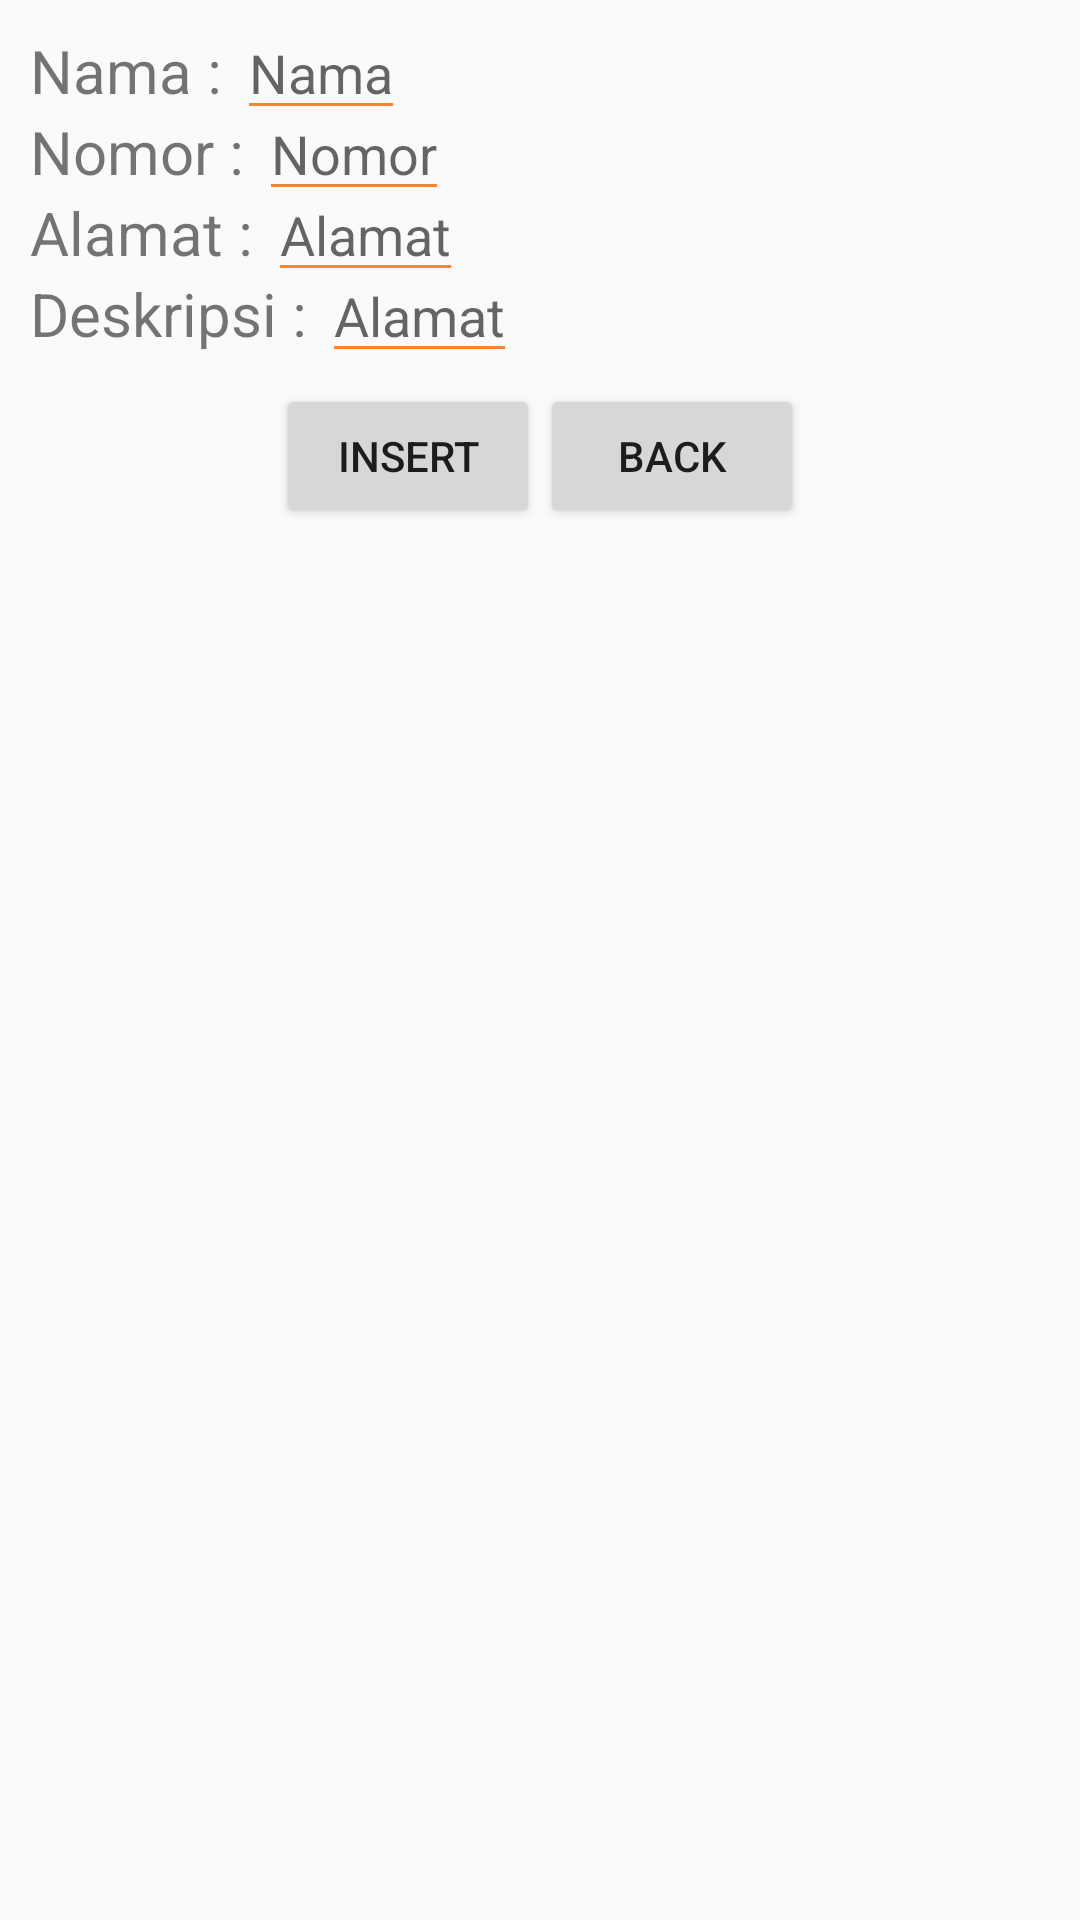

The Android layout XML behind this screen, and the referenced resources:
<!-- AndroidManifest.xml: application theme AppTheme -->
<!-- res/layout/activity_insert.xml -->
<?xml version="1.0" encoding="utf-8"?>
<RelativeLayout xmlns:android="http://schemas.android.com/apk/res/android"
    xmlns:tools="http://schemas.android.com/tools"
    android:id="@+id/activity_insert"
    android:layout_width="match_parent"
    android:layout_height="match_parent"
    tools:context=".insert"
    android:padding="10dp">
    <TextView
        android:id="@+id/tvNama"
        android:layout_width="wrap_content"
        android:layout_height="wrap_content"
        android:text="Nama : "
        android:textSize="20sp"/>
    <TextView
        android:id="@+id/tvNomor"
        android:layout_width="wrap_content"
        android:layout_height="wrap_content"
        android:text="Nomor : "
        android:layout_below="@id/tvNama"
        android:textSize="20sp"/>
    <TextView
        android:id="@+id/tvAlamat"
        android:layout_width="wrap_content"
        android:layout_height="wrap_content"
        android:text="Alamat : "
        android:layout_below="@id/tvNomor"
        android:textSize="20sp"/>
    <TextView
        android:id="@+id/tvDeskripsi"
        android:layout_width="wrap_content"
        android:layout_height="wrap_content"
        android:text="Deskripsi : "
        android:layout_below="@id/tvAlamat"
        android:textSize="20sp"/>
    <EditText
        android:id="@+id/edtNama"
        android:layout_width="wrap_content"
        android:layout_height="wrap_content"
        android:hint="Nama"
        android:layout_toRightOf="@+id/tvNama"
        android:layout_alignBaseline="@+id/tvNama"/>
    <EditText
        android:id="@+id/edtNomor"
        android:layout_width="wrap_content"
        android:layout_height="wrap_content"
        android:hint="Nomor"
        android:layout_toRightOf="@+id/tvNomor"
        android:layout_alignBaseline="@+id/tvNomor"/>
    <EditText
        android:id="@+id/edtAlamat"
        android:layout_width="wrap_content"
        android:layout_height="wrap_content"
        android:hint="Alamat"
        android:layout_toRightOf="@+id/tvAlamat"
        android:layout_alignBaseline="@+id/tvAlamat"/>
    <EditText
        android:id="@+id/edtDeskripsi"
        android:layout_width="wrap_content"
        android:layout_height="wrap_content"
        android:hint="Alamat"
        android:layout_toRightOf="@+id/tvDeskripsi"
        android:layout_alignBaseline="@+id/tvDeskripsi"/>
    <LinearLayout
        android:id="@+id/Linearlayout2"
        android:layout_width="wrap_content"
        android:layout_height="wrap_content"
        android:orientation="horizontal"
        android:layout_below="@+id/tvDeskripsi"
        android:layout_centerHorizontal="true"
        android:layout_marginTop="10dp"
        android:layout_marginBottom="10dp">
        <Button
            android:id="@+id/btInserting"
            android:layout_width="wrap_content"
            android:layout_height="wrap_content"
            android:text="Insert"/>
        <Button
            android:id="@+id/btBackGo"
            android:layout_width="wrap_content"
            android:layout_height="wrap_content"
            android:text="Back"/>
    </LinearLayout>

</RelativeLayout>
<!-- resources referenced by this layout -->
<resources>
  <style name="AppTheme" parent="Theme.AppCompat.Light.NoActionBar">
          
          <item name="colorPrimary">@color/colorPrimary</item>
          <item name="colorPrimaryDark">@color/colorPrimaryDark</item>
          <item name="colorAccent">#000</item>
          <item name="colorControlNormal">#fa8231</item>
          <item name="actionMenuTextColor">@android:color/white</item>
          <item name="android:actionMenuTextColor">@android:color/white</item>
          <item name="actionBarStyle">@style/AppBarOverlay</item>
          <item name="android:textColorSecondary">#757575</item>
      </style>
  <color name="colorPrimary">#008577</color>
  <color name="colorPrimaryDark">#00574B</color>
  <style name="AppBarOverlay" parent="Widget.AppCompat.Light.ActionBar.Solid">
          <item name="elevation">0dp</item>
      </style>
</resources>
